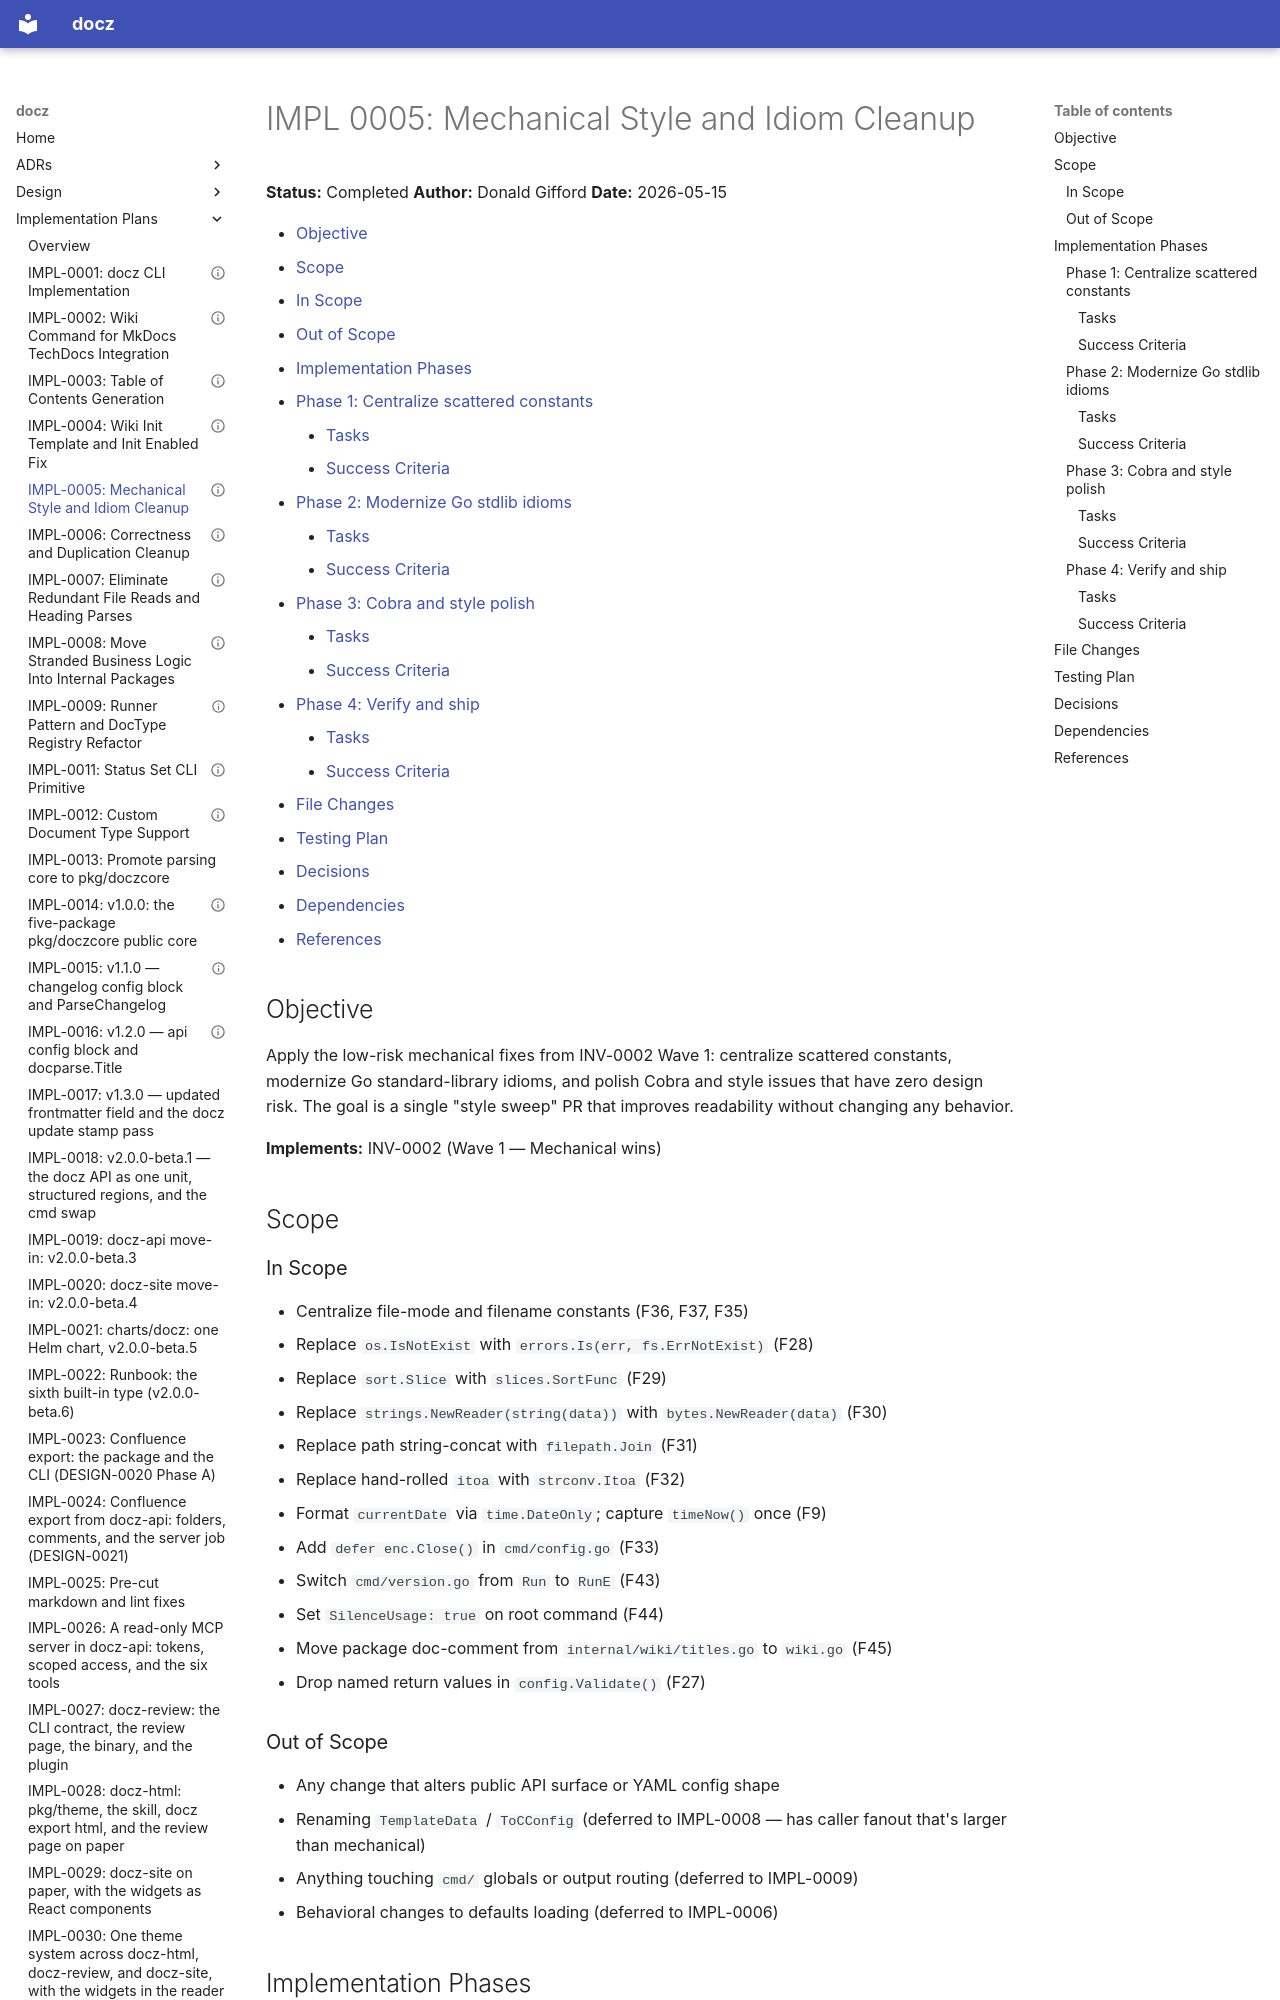

repository: donaldgifford/docz · page: impl/0005-mechanical-style-and-idiom-cleanup/index.html · generator: mkdocs

---
id: IMPL-0005
title: "Mechanical Style and Idiom Cleanup"
status: Completed
author: Donald Gifford
created: 2026-05-15
---
<!-- markdownlint-disable-file MD025 MD041 -->

# IMPL 0005: Mechanical Style and Idiom Cleanup

**Status:** Completed
**Author:** Donald Gifford
**Date:** 2026-05-15

<!--toc:start-->
<!-- markdownlint-capture -->
<!-- markdownlint-disable MD013 -->
- [Objective](#objective)
- [Scope](#scope)
  - [In Scope](#in-scope)
  - [Out of Scope](#out-of-scope)
- [Implementation Phases](#implementation-phases)
  - [Phase 1: Centralize scattered constants](#phase-1-centralize-scattered-constants)
    - [Tasks](#tasks)
    - [Success Criteria](#success-criteria)
  - [Phase 2: Modernize Go stdlib idioms](#phase-2-modernize-go-stdlib-idioms)
    - [Tasks](#tasks-1)
    - [Success Criteria](#success-criteria-1)
  - [Phase 3: Cobra and style polish](#phase-3-cobra-and-style-polish)
    - [Tasks](#tasks-2)
    - [Success Criteria](#success-criteria-2)
  - [Phase 4: Verify and ship](#phase-4-verify-and-ship)
    - [Tasks](#tasks-3)
    - [Success Criteria](#success-criteria-3)
- [File Changes](#file-changes)
- [Testing Plan](#testing-plan)
- [Decisions](#decisions)
- [Dependencies](#dependencies)
- [References](#references)
<!-- markdownlint-restore -->
<!--toc:end-->

<!--docz:objective:start-->
## Objective

Apply the low-risk mechanical fixes from INV-0002 Wave 1: centralize scattered
constants, modernize Go standard-library idioms, and polish Cobra and style
issues that have zero design risk. The goal is a single "style sweep" PR that
improves readability without changing any behavior.

**Implements:** INV-0002 (Wave 1 — Mechanical wins)
<!--docz:objective:end-->

<!--docz:scope:start-->
## Scope

<!--docz:in-scope:start-->
### In Scope

- Centralize file-mode and filename constants (F36, F37, F35)
- Replace `os.IsNotExist` with `errors.Is(err, fs.ErrNotExist)` (F28)
- Replace `sort.Slice` with `slices.SortFunc` (F29)
- Replace `strings.NewReader(string(data))` with `bytes.NewReader(data)` (F30)
- Replace path string-concat with `filepath.Join` (F31)
- Replace hand-rolled `itoa` with `strconv.Itoa` (F32)
- Format `currentDate` via `time.DateOnly`; capture `timeNow()` once (F9)
- Add `defer enc.Close()` in `cmd/config.go` (F33)
- Switch `cmd/version.go` from `Run` to `RunE` (F43)
- Set `SilenceUsage: true` on root command (F44)
- Move package doc-comment from `internal/wiki/titles.go` to `wiki.go` (F45)
- Drop named return values in `config.Validate()` (F27)
<!--docz:in-scope:end-->

<!--docz:out-of-scope:start-->
### Out of Scope

- Any change that alters public API surface or YAML config shape
- Renaming `TemplateData` / `ToCConfig` (deferred to IMPL-0008 — has caller
  fanout that's larger than mechanical)
- Anything touching `cmd/` globals or output routing (deferred to IMPL-0009)
- Behavioral changes to defaults loading (deferred to IMPL-0006)
<!--docz:out-of-scope:end-->
<!--docz:scope:end-->

## Implementation Phases

Each phase builds on the previous one. A phase is complete when all its tasks
are checked off and its success criteria are met.

---

<!--docz:phase:start-->
